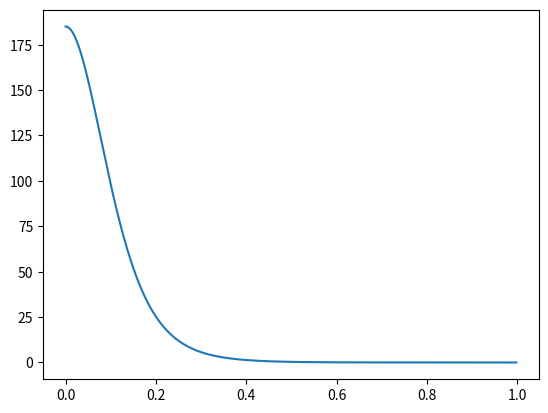

The script that saved this image:
"""
[redacted]
Analytical solution for radial reflection from photons in tissue. Based on
Welch and Van Gemert and the article by Farrell and Patterson.
"""

import math
import matplotlib.pyplot as plt
import numpy as np

mua, mus, g, nin = 1., 100., 0.9, 1.4

muc, nuit = (1 - g) * mus, 1.4

n = nin / nuit

def main():

    rlist = []
    Rlist = []
    
    a = muc / (mua + muc)
    
    ueff = mua * (3 / (1 - a)) ** 0.5
    
    rid = -1.44 * n ** -2 + 0.71 * n ** -1 + 0.67 + 0.0636 * n
    
    k = (1 + rid) / (1 - rid)
    
    D = (3 * (mua + muc)) ** -1
    
    z0 = (mua + muc) ** -1
    
    zb = 2 * k * D
    
    for r in np.arange(0, 1., 0.002):
        
        rlist.append(r)
        
        rho1 = (z0 ** 2 + r ** 2) ** 0.5
        
        rho2 = ((z0 + 2*zb) ** 2 + r**2)
        
        R = (z0 * (ueff + rho1 ** -1) * math.exp( -ueff * rho1) / (rho1 ** 2)
            + (z0 + 2 * zb) * (ueff + rho2 ** -1) * math.exp( -ueff * rho2)
            / (rho2 ** 2)) / 4 / math.pi
            
        Rlist.append(R)
        
    plt.figure()
    plt.plot(rlist, Rlist)
    plt.show()
    
    
if __name__ == "__main__":
    main()